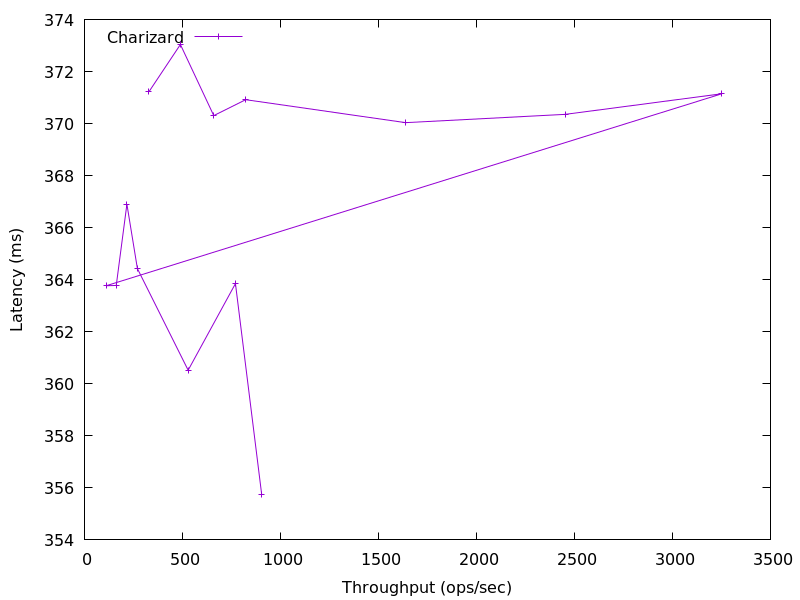

The table this chart was drawn from, first rows:
903.9606157386231, 355.7568
770.4, 363.9
529.2, 360.5
270.2, 364.4
216.6, 366.9
162.2, 363.8
110.8, 363.8
3252, 371.1
2453, 370.4
1638, 370
822.6, 370.9
659.8, 370.3
489.4, 373
328.8, 371.2
